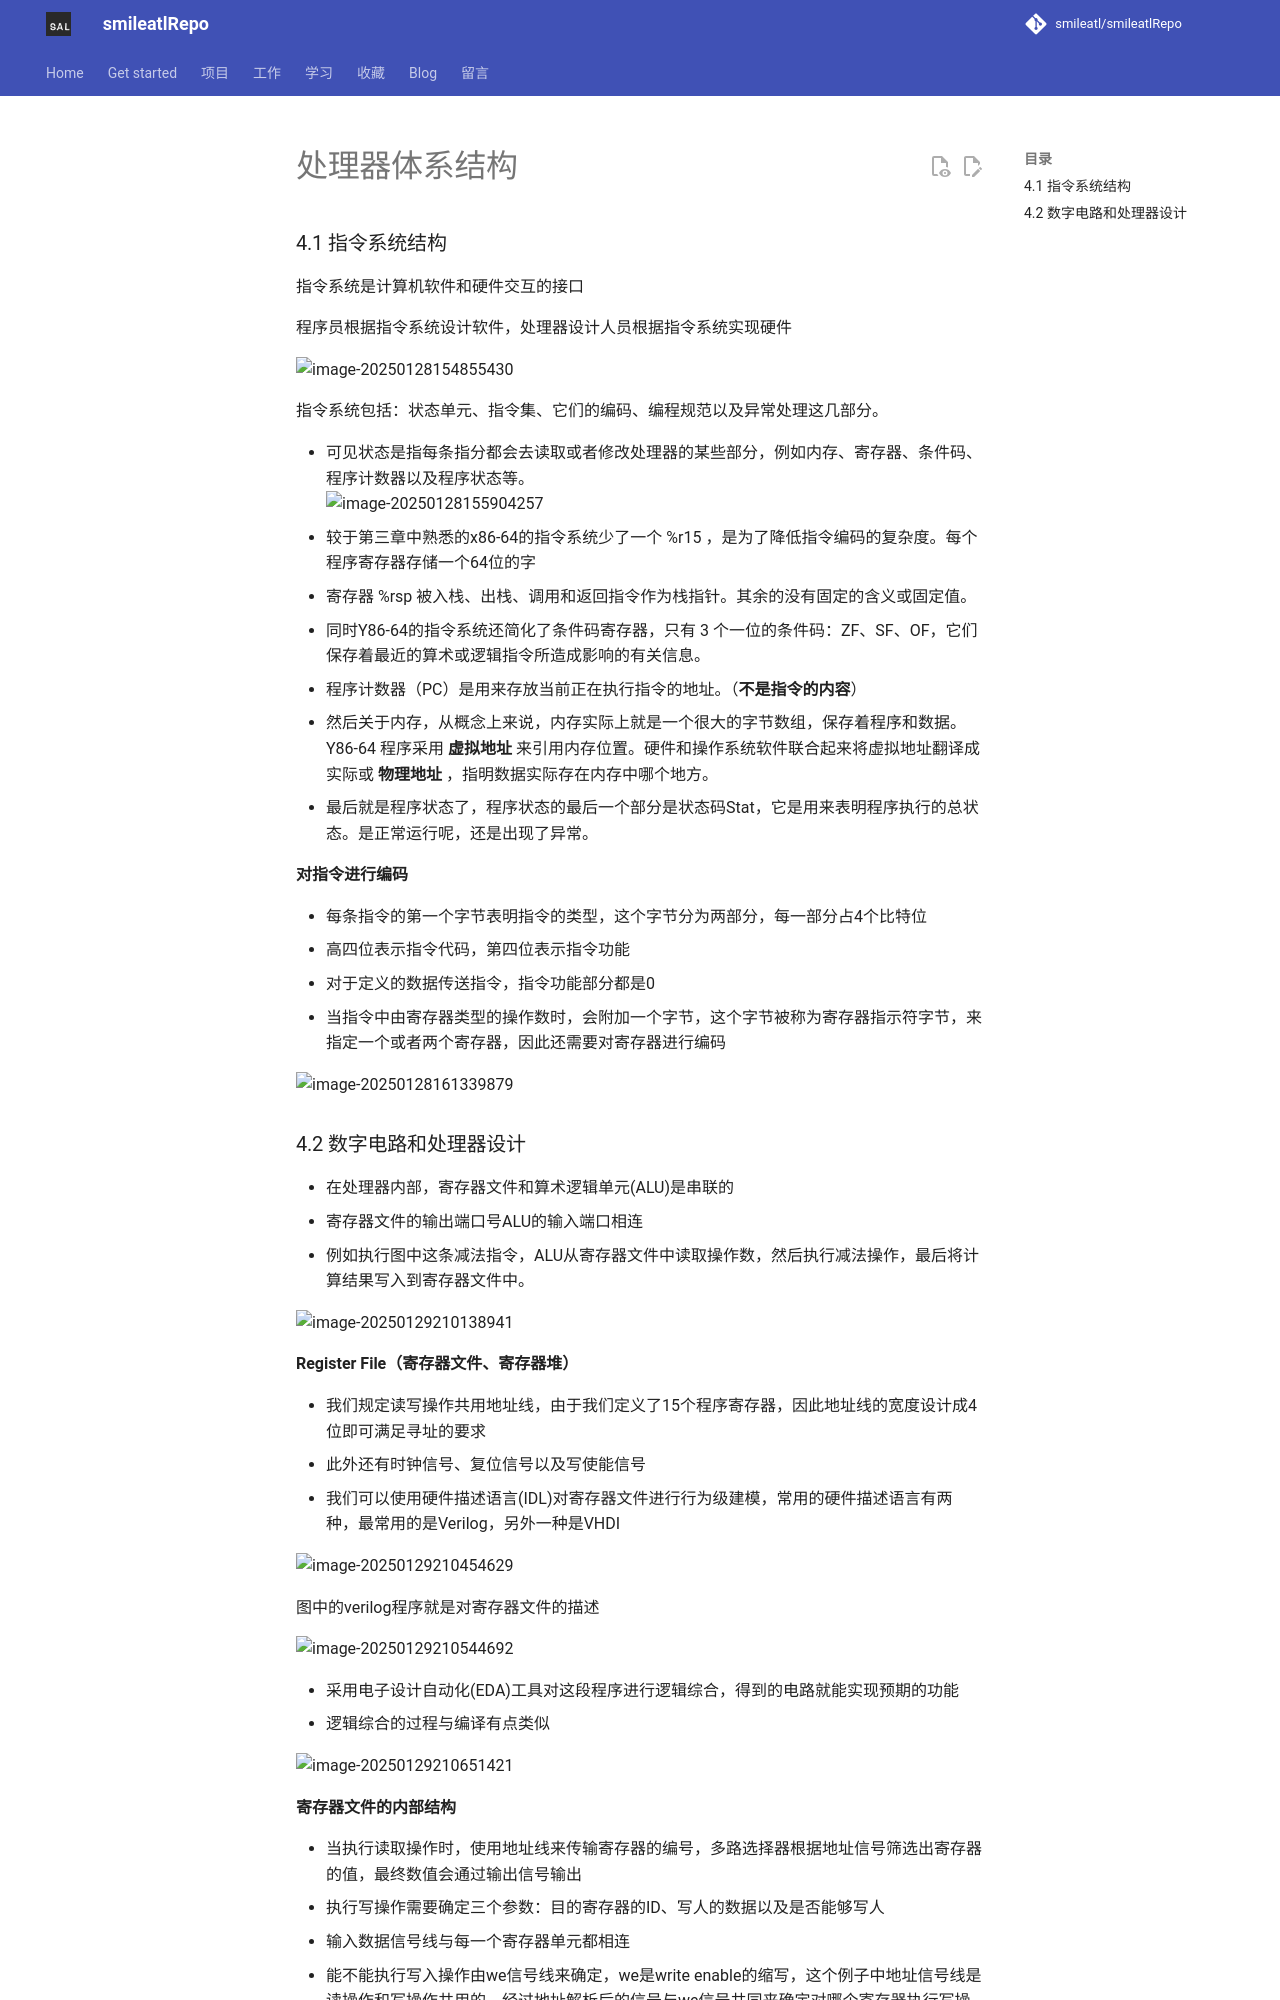

repository: smileatl/smileatlRepo · page: 计算机知识/操作系统/Book/深入理解计算机系统/第4章 处理器体系结构/index.html · generator: mkdocs

# 处理器体系结构

### 4.1 指令系统结构

指令系统是计算机软件和硬件交互的接口

程序员根据指令系统设计软件，处理器设计人员根据指令系统实现硬件

![image-20250128154855430](resource/img/image-20250128154855430.png)

指令系统包括：状态单元、指令集、它们的编码、编程规范以及异常处理这几部分。

- 可见状态是指每条指分都会去读取或者修改处理器的某些部分，例如内存、寄存器、条件码、程序计数器以及程序状态等。  
  ![image-20250128155904257](resource/img/image-20250128155904257.png)
- 较于第三章中熟悉的x86-64的指令系统少了一个 %r15 ，是为了降低指令编码的复杂度。每个程序寄存器存储一个64位的字
- 寄存器 %rsp 被入栈、出栈、调用和返回指令作为栈指针。其余的没有固定的含义或固定值。
- 同时Y86-64的指令系统还简化了条件码寄存器，只有 3 个一位的条件码：ZF、SF、OF，它们保存着最近的算术或逻辑指令所造成影响的有关信息。
- 程序计数器（PC）是用来存放当前正在执行指令的地址。（**不是指令的内容**）
- 然后关于内存，从概念上来说，内存实际上就是一个很大的字节数组，保存着程序和数据。Y86-64 程序采用 **虚拟地址** 来引用内存位置。硬件和操作系统软件联合起来将虚拟地址翻译成实际或 **物理地址** ，指明数据实际存在内存中哪个地方。
- 最后就是程序状态了，程序状态的最后一个部分是状态码Stat，它是用来表明程序执行的总状态。是正常运行呢，还是出现了异常。

**对指令进行编码**

- 每条指令的第一个字节表明指令的类型，这个字节分为两部分，每一部分占4个比特位
  - 高四位表示指令代码，第四位表示指令功能
  - 对于定义的数据传送指令，指令功能部分都是0
  - 当指令中由寄存器类型的操作数时，会附加一个字节，这个字节被称为寄存器指示符字节，来指定一个或者两个寄存器，因此还需要对寄存器进行编码

![image-20250128161339879](resource/img/image-20250128161339879.png)
